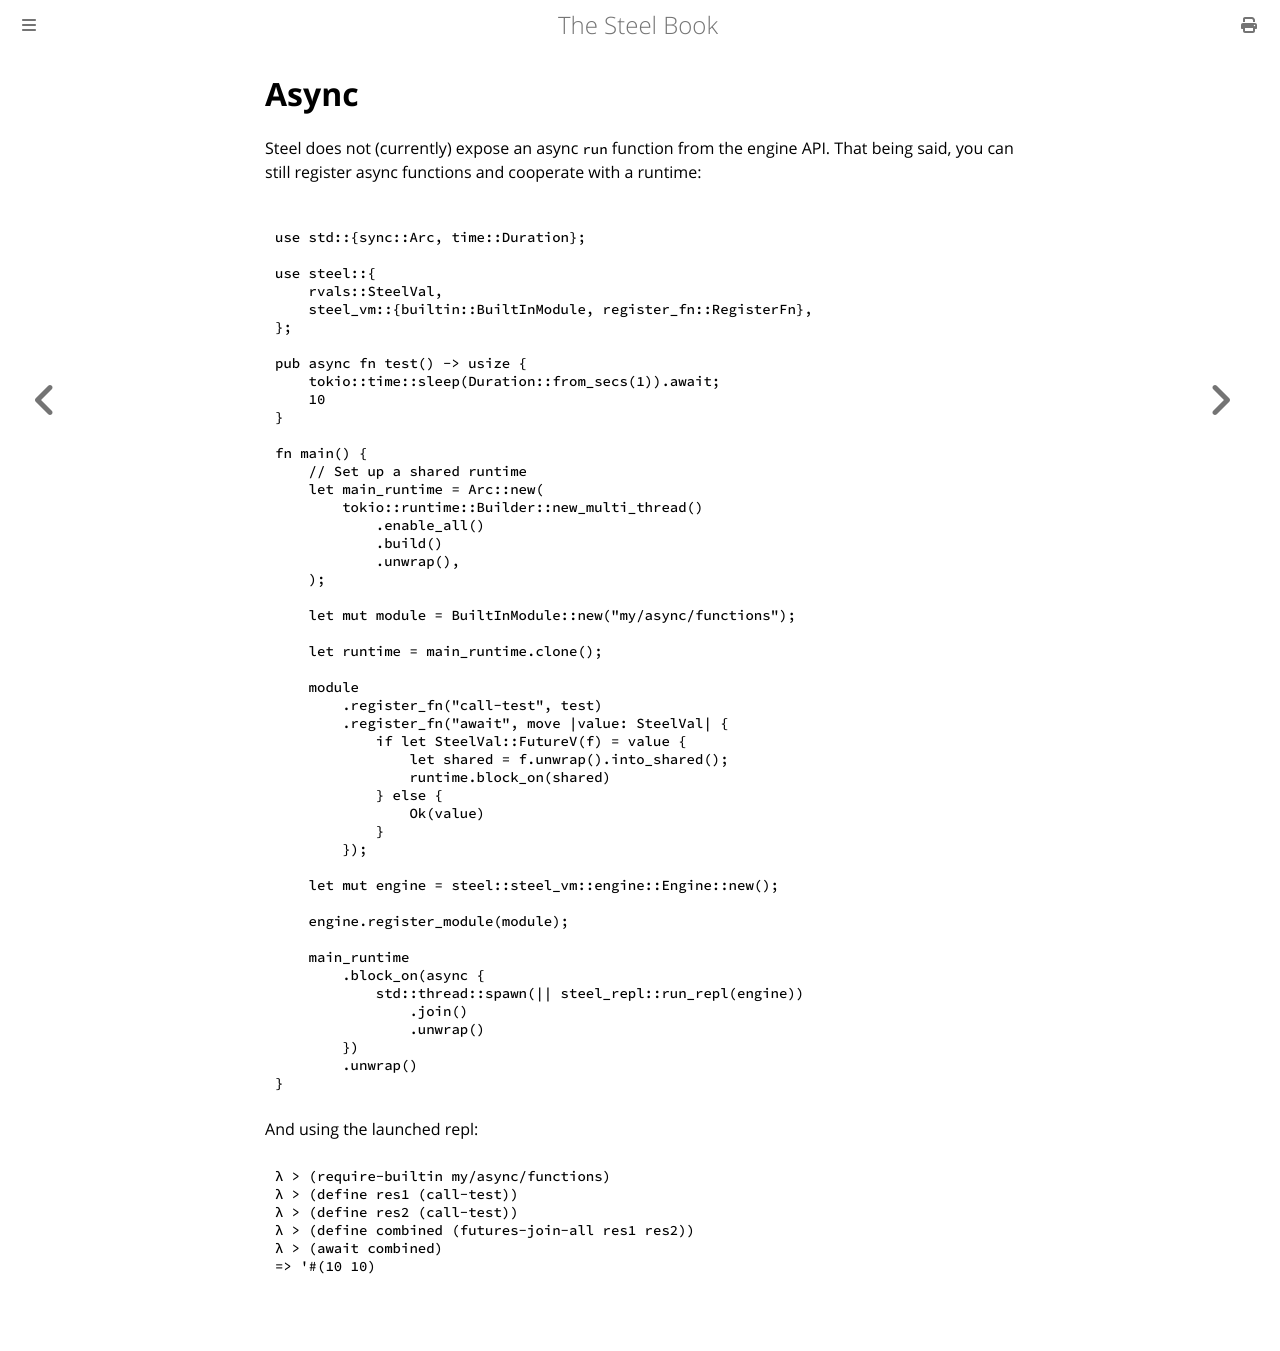

repository: mattwparas/steel · page: book/patterns/async.html · generator: mdbook

# Async

Steel does not (currently) expose an async `run` function from the engine API. That being said,
you can still register async functions and cooperate with a runtime:


```rust

use std::{sync::Arc, time::Duration};

use steel::{
    rvals::SteelVal,
    steel_vm::{builtin::BuiltInModule, register_fn::RegisterFn},
};

pub async fn test() -> usize {
    tokio::time::sleep(Duration::from_secs(1)).await;
    10
}

fn main() {
    // Set up a shared runtime
    let main_runtime = Arc::new(
        tokio::runtime::Builder::new_multi_thread()
            .enable_all()
            .build()
            .unwrap(),
    );

    let mut module = BuiltInModule::new("my/async/functions");

    let runtime = main_runtime.clone();

    module
        .register_fn("call-test", test)
        .register_fn("await", move |value: SteelVal| {
            if let SteelVal::FutureV(f) = value {
                let shared = f.unwrap().into_shared();
                runtime.block_on(shared)
            } else {
                Ok(value)
            }
        });

    let mut engine = steel::steel_vm::engine::Engine::new();

    engine.register_module(module);

    main_runtime
        .block_on(async {
            std::thread::spawn(|| steel_repl::run_repl(engine))
                .join()
                .unwrap()
        })
        .unwrap()
}

```

And using the launched repl:

```
λ > (require-builtin my/async/functions)
λ > (define res1 (call-test))
λ > (define res2 (call-test))
λ > (define combined (futures-join-all res1 res2))
λ > (await combined)
=> '#(10 10)
```
